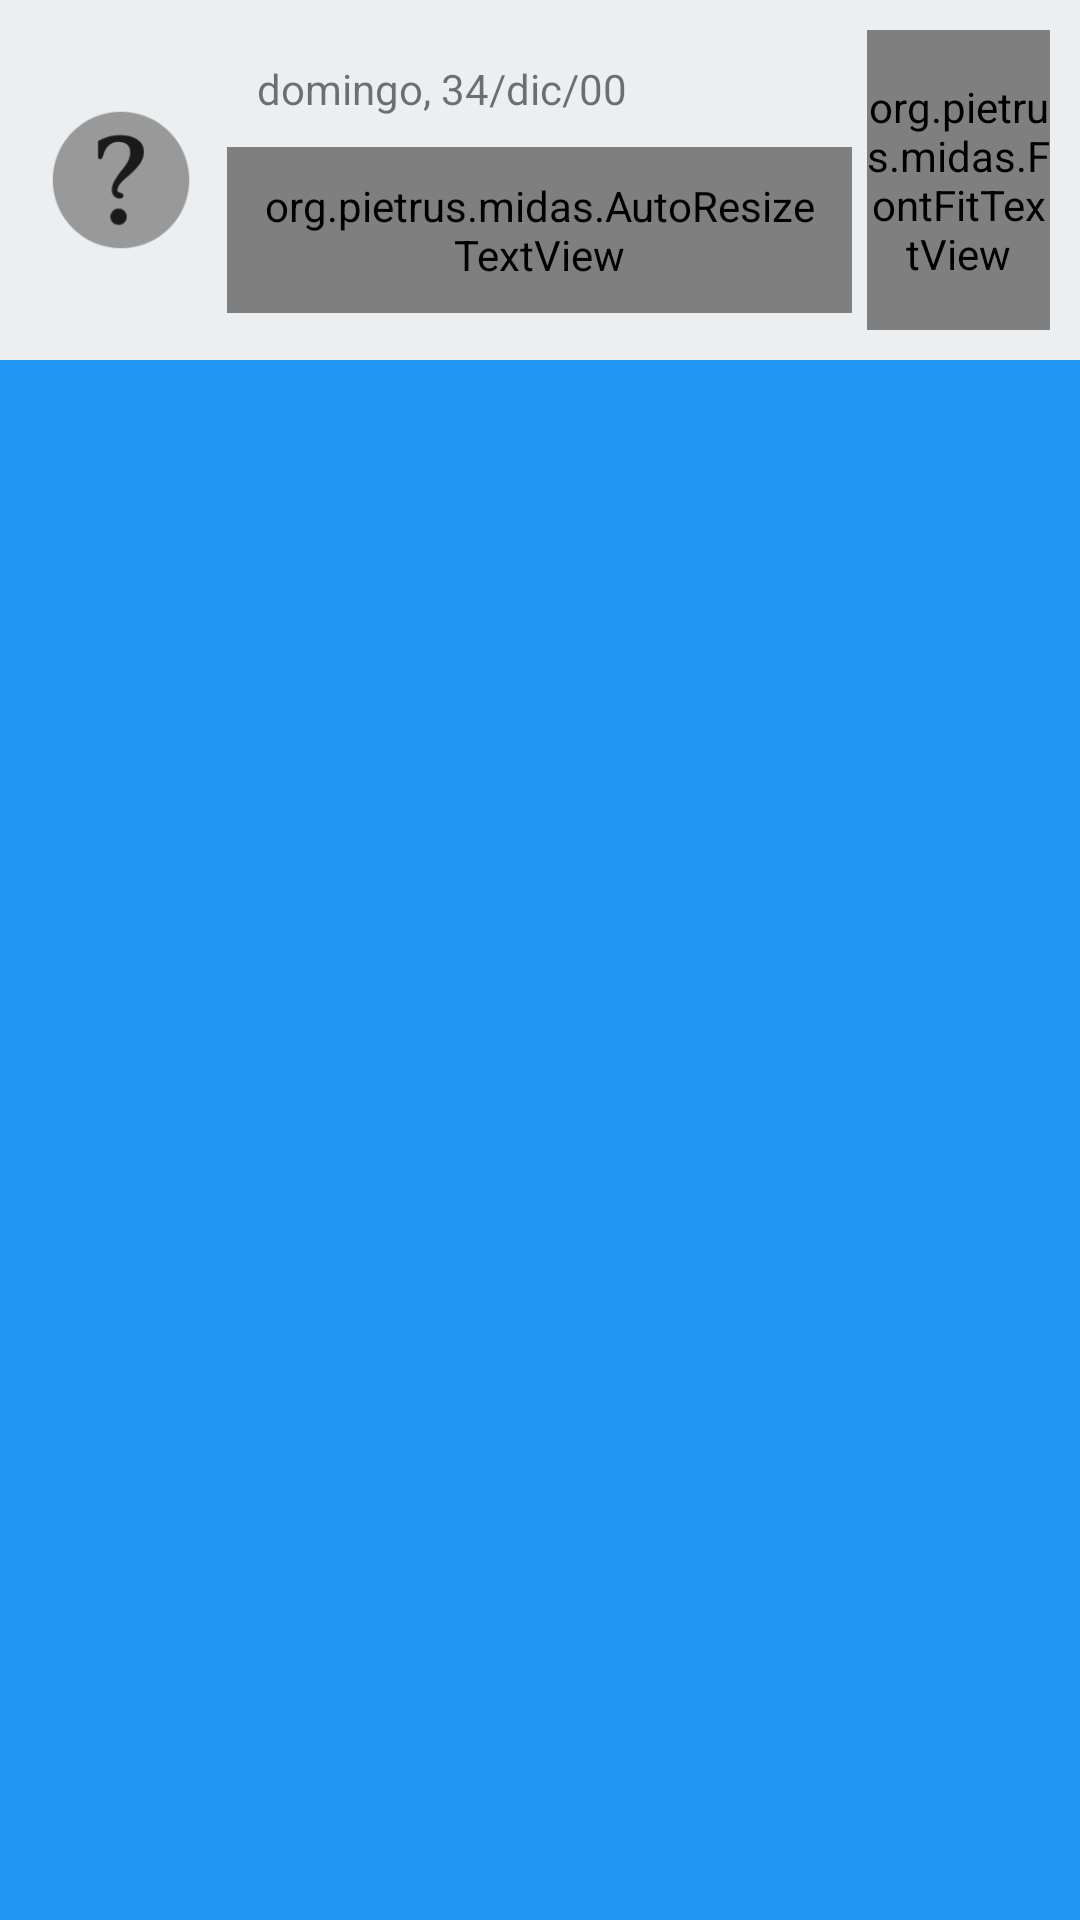

Write the Android layout XML for this screen, with the resource values it uses.
<!-- AndroidManifest.xml: application theme AppTheme -->
<!-- res/layout/transacc_item.xml -->
<?xml version="1.0" encoding="utf-8"?>
<RelativeLayout
    xmlns:android="http://schemas.android.com/apk/res/android"
    android:orientation="horizontal"
    android:layout_width="match_parent"
    android:layout_height="wrap_content"
    android:minHeight="100dp"
    android:background="@color/color_accent"
    style="@style/texto_formulario"
    android:id="@+id/transacc_item">

    <RelativeLayout
        android:orientation="horizontal"
        android:layout_width="match_parent"
        android:layout_height="match_parent"
        android:minHeight="100dp"
        android:id="@+id/deleteView">
        <ImageView
            android:layout_width="match_parent"
            android:layout_height="@dimen/ic_discard_height"
            android:scaleType="fitStart"
            android:layout_alignParentStart="true"
            android:layout_centerVertical="true"
            android:paddingStart="@dimen/activity_horizontal_margin"
            android:paddingEnd="@dimen/activity_horizontal_margin"
            android:paddingTop="22dp"
            android:src="@drawable/ic_action_discard"/>
    </RelativeLayout>

    <LinearLayout
        android:orientation="horizontal"
        android:layout_width="match_parent"
        android:layout_height="wrap_content"
        android:minHeight="100dp"
        android:gravity="center_vertical"
        android:padding="10dp"
        android:background="@color/color_background"
        android:id="@+id/mainView">


        <ImageView
            android:layout_width="0dp"
            android:layout_height="100dp"
            android:src="@drawable/ic_interrogante"
            android:id="@+id/icono"
            android:layout_weight="2"/>
        <ImageView
            android:layout_width="0dp"
            android:layout_height="50dp"
            android:src="@drawable/ic_recur"
            android:id="@+id/ic_recur"
            android:layout_weight="1"
            android:layout_gravity="bottom"
            android:visibility="gone"/>


        <LinearLayout
            android:layout_width="0dp"
            android:layout_height="match_parent"
            android:orientation="vertical"
            android:layout_weight="7">

            <TextView android:layout_width="match_parent"
                      android:layout_height="wrap_content"
                      android:id="@+id/fecha"
                      android:padding="10dp"
                      android:layout_marginStart="5dp"
                      android:text="domingo, 34/dic/00"

                      android:maxHeight="100dp"/>

            <org.pietrus.midas.AutoResizeTextView
                android:layout_width="match_parent"
                android:layout_height="wrap_content"
                android:id="@+id/concepto"
                android:textSize="30sp"
                android:padding="10dp"
                android:layout_marginStart="5dp"
                android:text="gasto x de ejemplo"
                android:maxHeight="100dp"/>

        </LinearLayout>

            <org.pietrus.midas.FontFitTextView
                android:layout_width="0dp"
                android:layout_height="100dp"
                android:id="@+id/importe"
                android:textSize="40sp"
                android:layout_marginStart="5dp"
                android:text="34€"
                android:gravity="center_vertical|right"
                android:layout_weight="2" />


    </LinearLayout>
</RelativeLayout>
<!-- resources referenced by this layout -->
<resources>
  <color name="color_accent">#2196F3</color>
  <color name="color_background">#ECEFF1</color>
  <dimen name="activity_horizontal_margin">16dp</dimen>
  <dimen name="ic_discard_height">60dp</dimen>
  <!-- drawable ic_interrogante: png bitmap (drawable-hdpi, 1879 bytes) -->
  <!-- drawable ic_recur: png bitmap (drawable-hdpi, 1156 bytes) -->
  <style name="texto_formulario" parent="AppTheme">
          <item name="android:textColor">@color/primary_text</item>
          <item name="android:textSize">20sp</item>
      </style>
  <style name="AppTheme" parent="Theme.AppCompat.Light.DarkActionBar">
          <item name="colorPrimary">@color/color_primary</item>
          <item name="colorPrimaryDark">@color/color_primary_dark</item>
          <item name="colorAccent">@color/color_accent</item>
      </style>
  <color name="primary_text">#212121</color>
  <color name="color_primary">#FF9800</color>
  <color name="color_primary_dark">#F57C00</color>
</resources>
